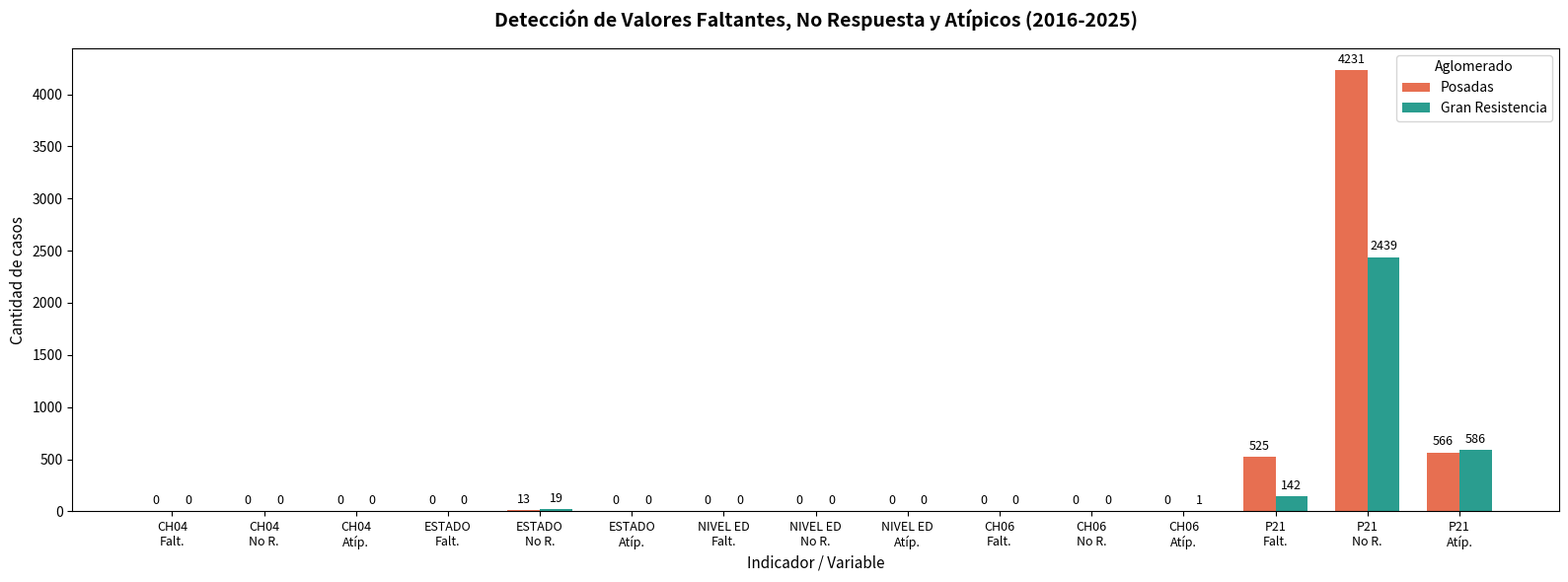

The matplotlib source for this figure:
import matplotlib.pyplot as plt
import numpy as np

# 1. Todas las categorías de tu tabla
# Abreviamos un poco los nombres para que entren bien en el eje X
categorias = [
    'CH04\nFalt.', 'CH04\nNo R.', 'CH04\nAtíp.',
    'ESTADO\nFalt.', 'ESTADO\nNo R.', 'ESTADO\nAtíp.',
    'NIVEL ED\nFalt.', 'NIVEL ED\nNo R.', 'NIVEL ED\nAtíp.',
    'CH06\nFalt.', 'CH06\nNo R.', 'CH06\nAtíp.',
    'P21\nFalt.', 'P21\nNo R.', 'P21\nAtíp.'
]

# 2. Datos exactos (Reemplazando los "-" por 0 para graficar)
posadas = [0, 0, 0, 0, 13, 0, 0, 0, 0, 0, 0, 0, 525, 4231, 566]
gran_resistencia = [0, 0, 0, 0, 19, 0, 0, 0, 0, 0, 0, 1, 142, 2439, 586]

# 3. Configuración del gráfico (Más ancho para que entren las 15 barras)
x = np.arange(len(categorias))
width = 0.35

fig, ax = plt.subplots(figsize=(16, 6))

# Dibujamos las barras
rects1 = ax.bar(x - width/2, posadas, width, label='Posadas', color='#e76f51')
rects2 = ax.bar(x + width/2, gran_resistencia, width, label='Gran Resistencia', color='#2a9d8f')

# 4. Textos y formato
ax.set_ylabel('Cantidad de casos', fontsize=11)
ax.set_xlabel('Indicador / Variable', fontsize=11)
ax.set_title('Detección de Valores Faltantes, No Respuesta y Atípicos (2016-2025)', fontsize=14, fontweight='bold', pad=15)
ax.set_xticks(x)
ax.set_xticklabels(categorias, fontsize=9)
ax.legend(title="Aglomerado")

# 5. Etiquetas numéricas arriba de cada barra
ax.bar_label(rects1, padding=3, fontsize=9)
ax.bar_label(rects2, padding=3, fontsize=9)

# Evita que se corten los bordes
fig.tight_layout()
plt.savefig('grafico_metadatos_completo.png', dpi=300)
print("Gráfico 'grafico_metadatos_completo.png' generado con éxito.")

plt.show()
